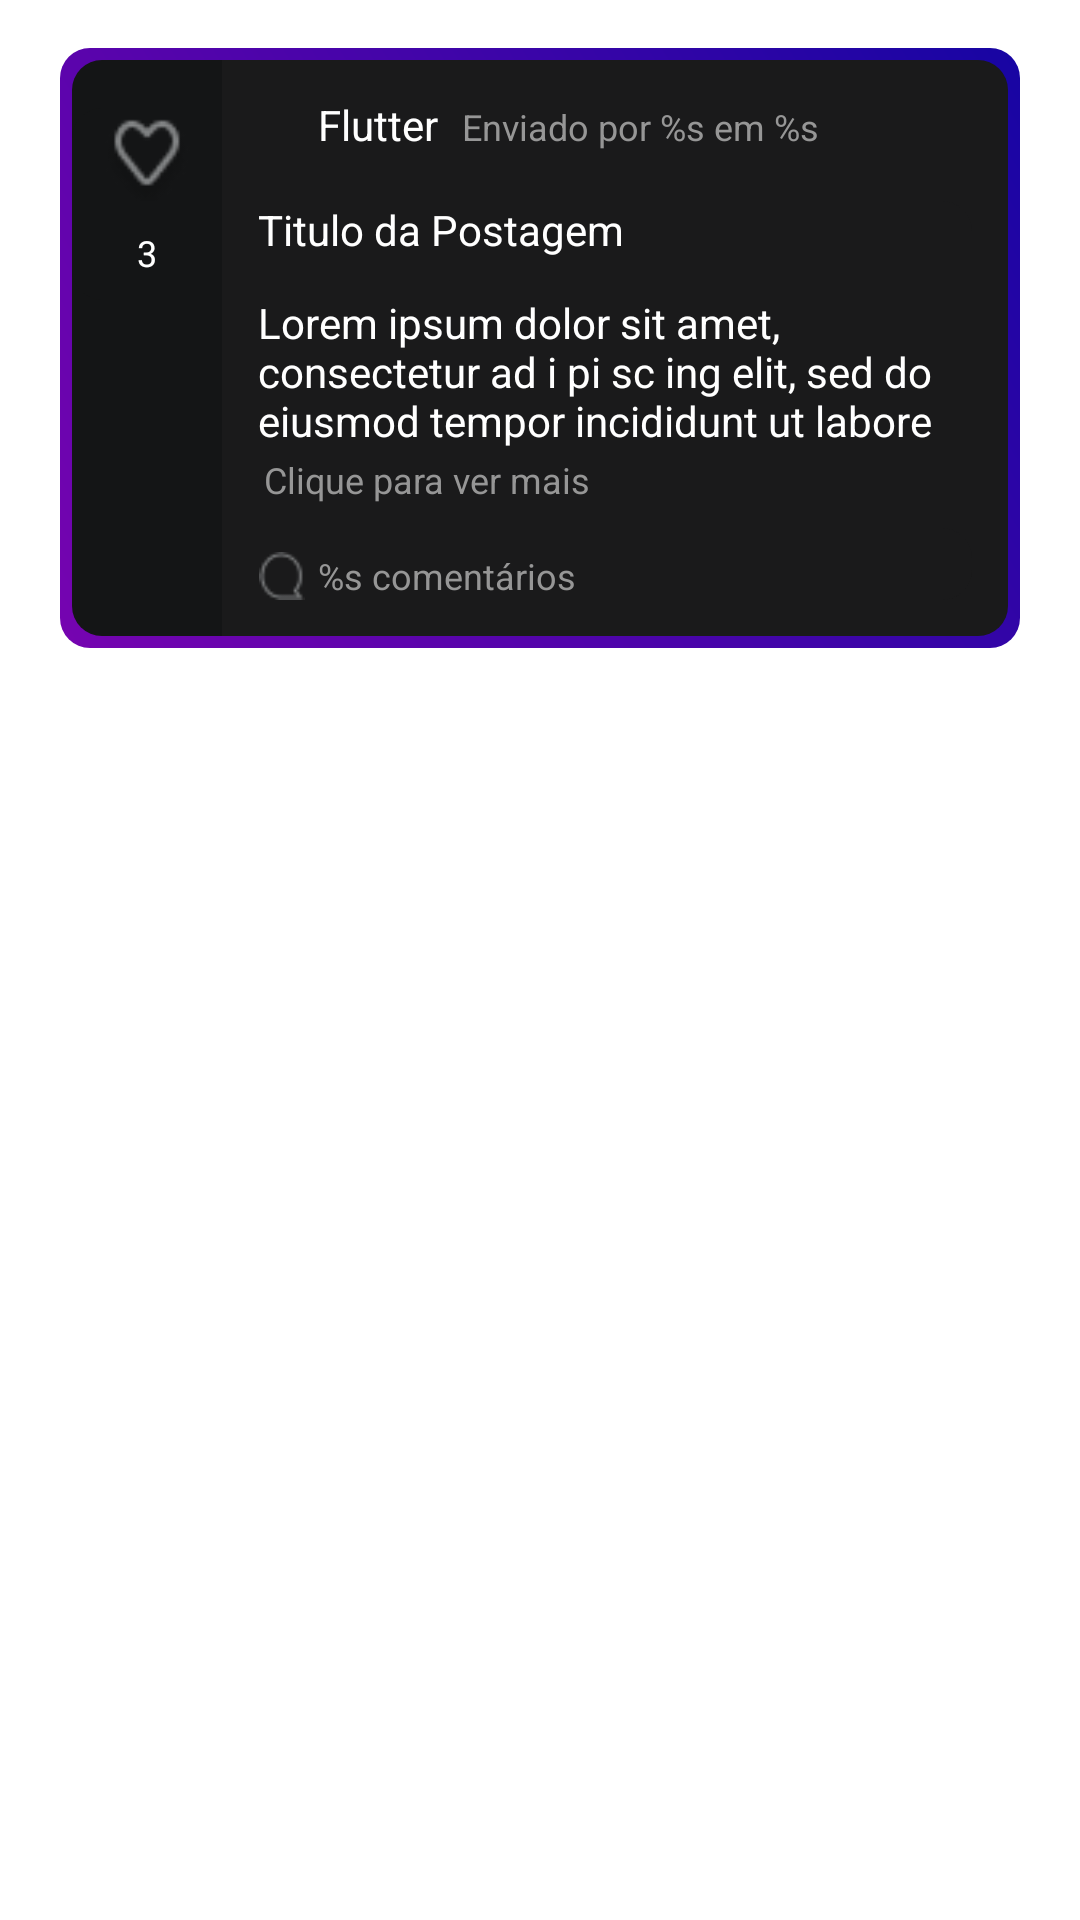

This screen was rendered from an Android layout file. Write that file and the resources it references.
<!-- AndroidManifest.xml: application theme Theme.Mobileappkotlin -->
<!-- res/layout/fragment_post_timeline.xml -->
<?xml version="1.0" encoding="utf-8"?>
<LinearLayout xmlns:android="http://schemas.android.com/apk/res/android"
    xmlns:app="http://schemas.android.com/apk/res-auto"
    xmlns:tools="http://schemas.android.com/tools"
    android:layout_width="match_parent"
    android:layout_height="wrap_content"
    android:orientation="vertical"
    android:paddingHorizontal="20dp"
    android:paddingVertical="16dp"
    tools:context=".view.PostTimelineFragment">

    <FrameLayout
        android:layout_width="match_parent"
        android:layout_height="wrap_content">

        <LinearLayout
            android:layout_width="match_parent"
            android:layout_height="200dp"
            android:layout_gravity="center"
            android:background="@drawable/border_cards">

            <LinearLayout
                android:layout_width="50dp"
                android:layout_height="match_parent"
                android:layout_gravity="center"
                android:background="@drawable/border_card_intern_rating"
                android:orientation="vertical">

                <LinearLayout
                    android:layout_width="match_parent"
                    android:layout_height="wrap_content"
                    android:layout_gravity="center"
                    android:layout_marginTop="16dp"
                    android:background="@drawable/border_card_intern_rating"
                    android:orientation="vertical">

                    <ImageButton
                        android:id="@+id/likePostButton"
                        android:layout_width="32dp"
                        android:layout_height="32dp"
                        android:layout_gravity="top|center"
                        android:maxHeight="32dp"
                        android:maxWidth="32dp"
                        android:background="@null"
                        android:scaleType="fitCenter"
                        android:src="@drawable/icon_upvote_disabled" />

                    <TextView
                        android:id="@+id/countLikes"
                        android:layout_width="16dp"
                        android:layout_height="16dp"
                        android:layout_gravity="center"
                        android:layout_marginVertical="8dp"
                        android:gravity="center"
                        android:text="3"
                        android:textColor="@color/white"
                        android:textSize="12sp" />









                </LinearLayout>
            </LinearLayout>

            <LinearLayout
                android:id="@+id/card_post"
                android:layout_width="match_parent"
                android:layout_height="match_parent"
                android:layout_gravity="center"
                android:background="@drawable/border_card_intern"
                android:orientation="vertical"
                android:padding="12dp">

                <LinearLayout
                    android:layout_width="match_parent"
                    android:layout_height="wrap_content"
                    android:orientation="horizontal">

                    <ImageView
                        android:id="@+id/svg_topic_post"
                        android:layout_width="16dp"
                        android:layout_height="16dp" />

                    <TextView
                        android:id="@+id/name_topic"
                        android:layout_width="wrap_content"
                        android:layout_height="wrap_content"
                        android:layout_marginLeft="4dp"
                        android:text="Flutter"
                        android:textColor="@color/white"
                        android:textSize="14sp" />

                    <TextView
                        android:id="@+id/userInfoPost"
                        android:layout_width="wrap_content"
                        android:layout_height="wrap_content"
                        android:layout_marginLeft="8dp"
                        android:maxLines="1"
                        android:text="@string/enviado_por_user_em_data"
                        android:textColor="@color/code_grey_normal"
                        android:textSize="12sp" />

                </LinearLayout>

                <LinearLayout
                    android:layout_width="match_parent"
                    android:layout_height="match_parent"
                    android:layout_gravity="center"
                    android:layout_marginTop="16dp"
                    android:background="@drawable/border_card_intern"
                    android:orientation="vertical">

                    <TextView
                        android:id="@+id/title_post"
                        android:layout_width="wrap_content"
                        android:layout_height="wrap_content"
                        android:maxLines="1"
                        android:text="Titulo da Postagem"
                        android:textColor="@color/white"
                        android:textSize="14sp" />

                    <TextView
                        android:id="@+id/content_post"
                        android:layout_width="wrap_content"
                        android:layout_height="wrap_content"
                        android:layout_marginTop="12dp"
                        android:maxLines="3"
                        android:text="Lorem ipsum dolor sit amet, consectetur ad i pi sc ing elit, sed do eiusmod tempor incididunt ut labore et dolore magna aliqua"
                        android:textColor="@color/white"
                        android:textSize="14sp" />

                    <TextView
                        android:layout_width="wrap_content"
                        android:layout_height="wrap_content"
                        android:layout_marginLeft="2dp"
                        android:layout_marginTop="2dp"
                        android:text="Clique para ver mais"
                        android:textColor="@color/code_grey_normal"
                        android:textSize="12sp" />


                    <LinearLayout
                        android:layout_width="match_parent"
                        android:layout_height="wrap_content"
                        android:background="@drawable/border_card_intern"
                        android:layout_marginTop="8dp"
                        android:gravity="bottom|start"
                        android:orientation="horizontal">

                        <ImageView
                            android:layout_width="16dp"
                            android:layout_height="16dp"
                            android:layout_marginTop="12dp"
                            android:src="@drawable/comment_card_icon" />

                        <TextView
                            android:id="@+id/comments_posts"
                            android:layout_width="wrap_content"
                            android:layout_height="wrap_content"
                            android:layout_marginLeft="4dp"
                            android:text="@string/qtd_comentarios"
                            android:textColor="@color/code_grey_normal"
                            android:textSize="12sp" />

                    </LinearLayout>
                </LinearLayout>
            </LinearLayout>
        </LinearLayout>
    </FrameLayout>
</LinearLayout>
<!-- resources referenced by this layout -->
<resources>
  <color name="code_grey_normal">#969696</color>
  <color name="white">#FFFFFFFF</color>
  <!-- drawable border_card_intern (drawable) -->
  <?xml version="1.0" encoding="utf-8"?>
  <shape xmlns:android="http://schemas.android.com/apk/res/android"
      android:shape="rectangle">
      <solid android:color="@color/code_background_black" />
      <corners
          android:bottomRightRadius="10dp"
          android:topRightRadius="10dp" />
  </shape>
  <!-- drawable border_card_intern_rating (drawable) -->
  <?xml version="1.0" encoding="utf-8"?>
  <shape xmlns:android="http://schemas.android.com/apk/res/android"
      android:shape="rectangle">
      <solid android:color="@color/code_background_full_black" />
      <corners
          android:bottomLeftRadius="10dp"
          android:topLeftRadius="10dp" />
  </shape>
  <!-- drawable border_cards (drawable) -->
  <?xml version="1.0" encoding="utf-8"?>
  <shape xmlns:android="http://schemas.android.com/apk/res/android"
      android:shape="rectangle">
      <solid android:color="@color/code_background_black" />
      <corners android:radius="10dp" />
      <padding
          android:bottom="4dp"
          android:left="4dp"
          android:right="4dp"
          android:top="4dp" />
      <gradient
          android:width="2dp"
          android:color="#FF00FF"
          android:startColor="@color/code_initial_gradient_purple"
          android:endColor="@color/code_final_gradient_blue"
          android:angle="45" />
  </shape>
  <!-- drawable comment_card_icon: png bitmap (drawable, 482 bytes) -->
  <!-- drawable dislike_down_button: png bitmap (drawable, 534 bytes) -->
  <!-- drawable icon_upvote_disabled: png bitmap (drawable, 12566 bytes) -->
  <string name="enviado_por_user_em_data">Enviado por %s em %s</string>
  <string name="qtd_comentarios">%s comentários</string>
  <style name="Theme.Mobileappkotlin" parent="Theme.MaterialComponents.DayNight.DarkActionBar">
          
          <item name="colorPrimary">@color/code_purple_normal</item>
          <item name="colorPrimaryVariant">@color/code_background_black</item>
          <item name="colorOnPrimary">@color/code_white_normal</item>
          
          <item name="colorSecondary">@color/code_grey_normal</item>
          <item name="colorSecondaryVariant">@color/code_grey_opacity</item>
          <item name="colorOnSecondary">@color/code_grey_full_opacity</item>
          
          <item name="android:statusBarColor">@color/code_background_black</item>
          
      </style>
  <color name="code_background_black">#1A1A1B</color>
  <color name="code_background_full_black">#141516</color>
  <color name="code_initial_gradient_purple">#7604B0</color>
  <color name="code_final_gradient_blue">#1705A3</color>
  <color name="code_purple_normal">#7604B0</color>
  <color name="code_white_normal">#F8F6FF</color>
  <color name="code_grey_opacity">#80969696</color>
  <color name="code_grey_full_opacity">#2E969696</color>
</resources>
